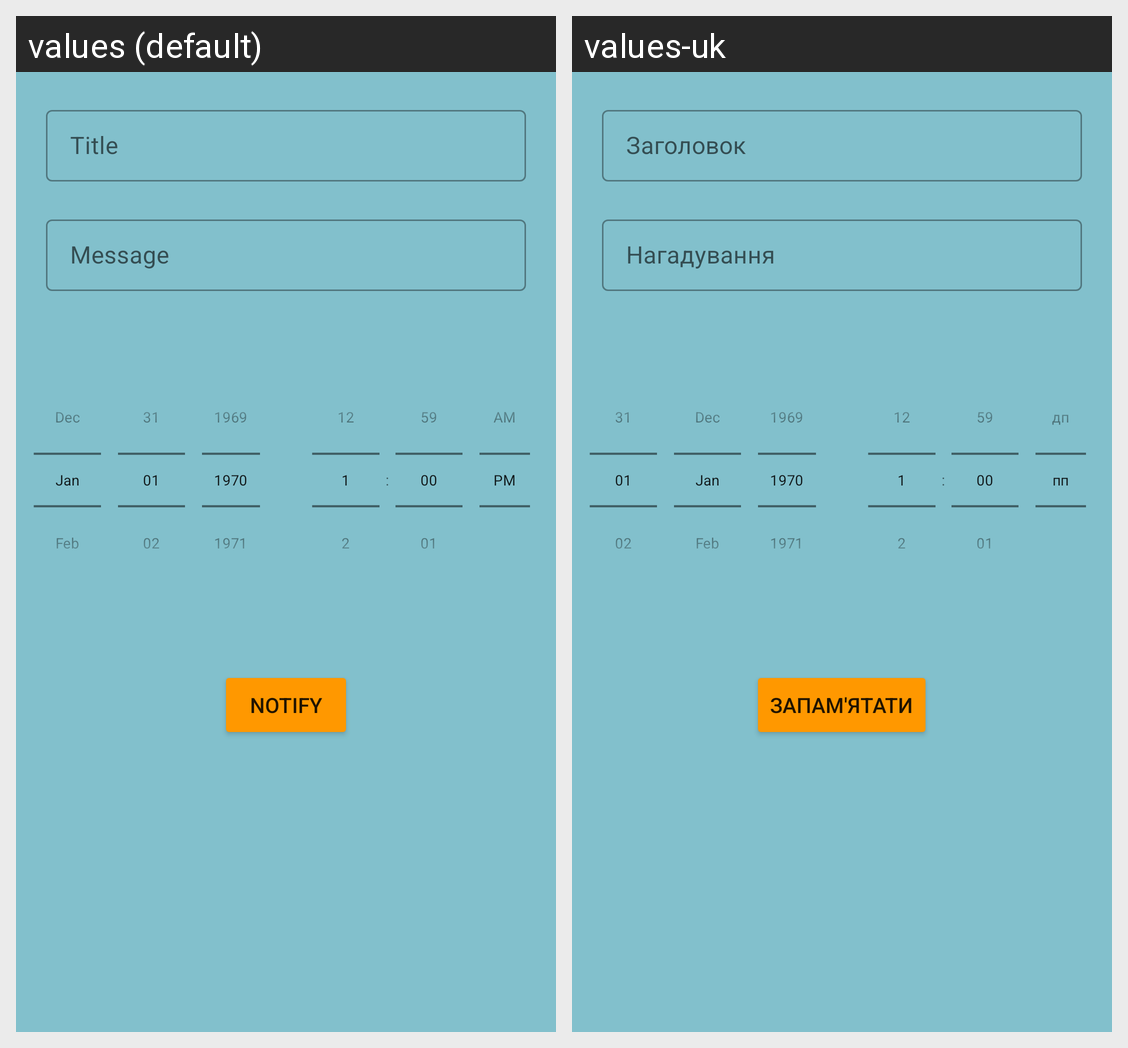

Strings drawn on this Android screen and how each of the app's shown locales translates them:
Android screen res/layout/activity_shedule.xml rendered under 2 locales, left to right: values (default), values-uk. Device: Nexus 5 (rendered at 1080×1920; each locale shown at half size, 540×960, under a caption strip naming it); theme Theme.MyPets.
Strings drawn on this screen, with the default value and each locale's value (text and hints the layout hard-codes, and strings that could not be matched under every locale, appear in the picture but are not listed):

title
  values: Title
  values-uk: Заголовок

message
  values: Message
  values-uk: Нагадування

schedule_notification
  values: Notify
  values-uk: Запам'ятати
